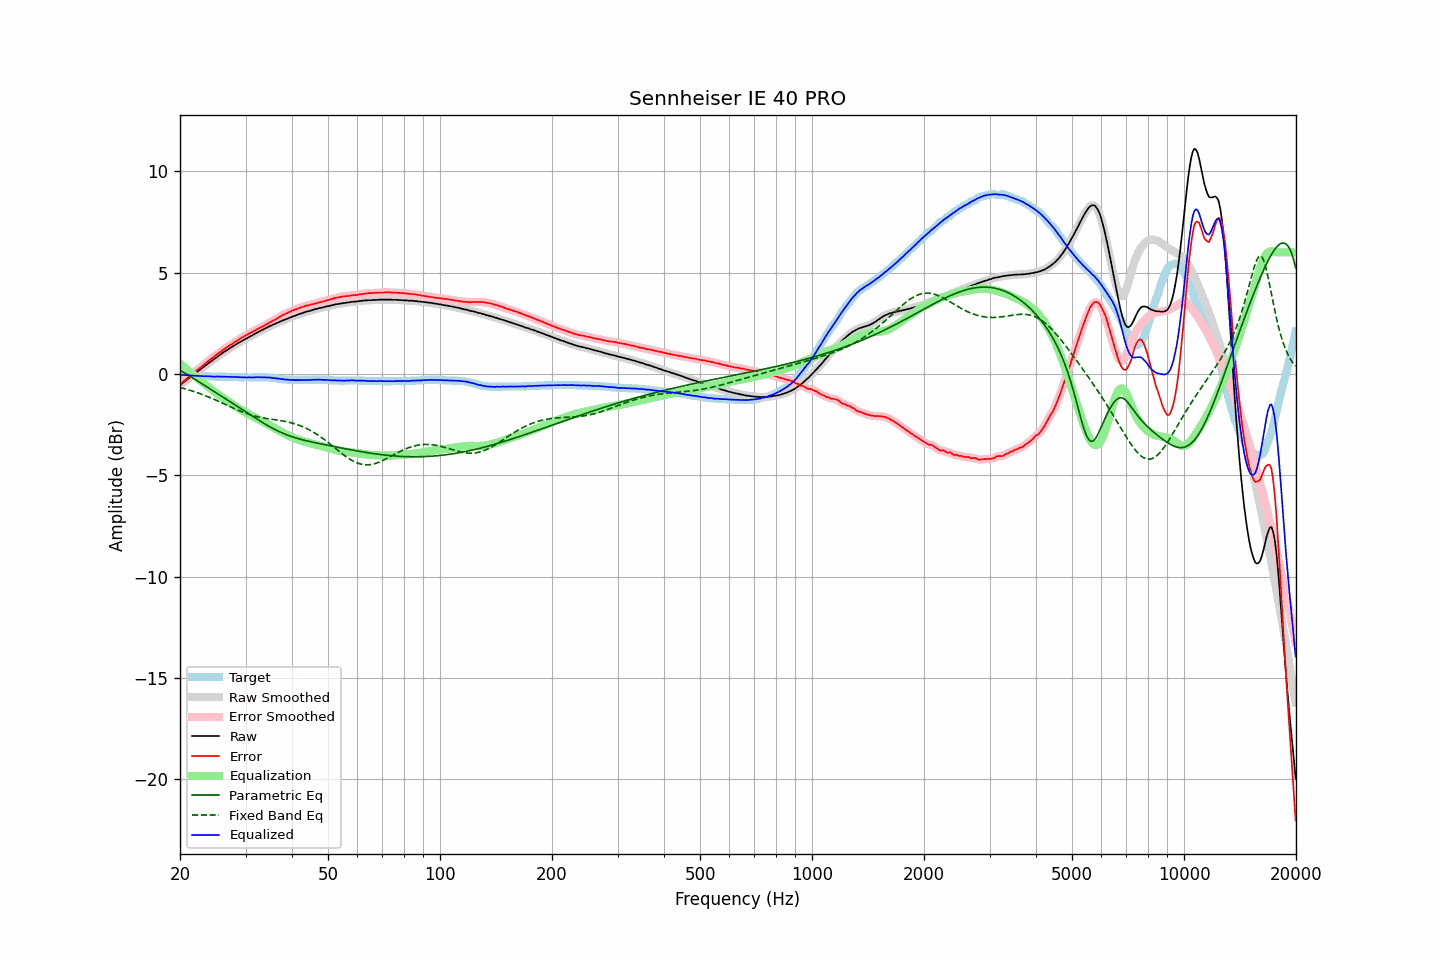

Source data for this figure (header and first rows):
frequency, raw, error, smoothed, error_smoothed, equalization, parametric_eq, fixed_band_eq, equalized_raw, equalized_smoothed, target
20.00, -0.55, -0.51, -0.55, -0.51, 0.51, 0.19, -0.67, -0.04, -0.04, -0.04
20.20, -0.49, -0.45, -0.49, -0.44, 0.44, 0.14, -0.69, -0.05, -0.04, -0.04
20.40, -0.42, -0.37, -0.42, -0.38, 0.38, 0.09, -0.71, -0.05, -0.05, -0.05
20.61, -0.36, -0.31, -0.36, -0.31, 0.31, 0.04, -0.73, -0.05, -0.05, -0.05
20.81, -0.30, -0.24, -0.30, -0.24, 0.24, -0.00, -0.75, -0.06, -0.06, -0.06
21.02, -0.23, -0.17, -0.24, -0.18, 0.18, -0.05, -0.78, -0.06, -0.06, -0.06
21.23, -0.18, -0.11, -0.18, -0.11, 0.11, -0.10, -0.80, -0.07, -0.07, -0.07
21.44, -0.12, -0.05, -0.12, -0.05, 0.05, -0.15, -0.82, -0.08, -0.07, -0.07
21.66, -0.06, 0.02, -0.06, 0.02, -0.02, -0.20, -0.85, -0.08, -0.08, -0.08
21.87, -0.00, 0.08, -0.00, 0.08, -0.08, -0.25, -0.87, -0.08, -0.08, -0.08
22.09, 0.06, 0.15, 0.06, 0.15, -0.14, -0.30, -0.90, -0.09, -0.09, -0.09
22.31, 0.12, 0.21, 0.12, 0.21, -0.21, -0.35, -0.93, -0.09, -0.09, -0.09
22.54, 0.18, 0.27, 0.18, 0.27, -0.27, -0.40, -0.96, -0.10, -0.10, -0.09
22.76, 0.24, 0.34, 0.24, 0.33, -0.34, -0.45, -0.99, -0.10, -0.10, -0.10
22.99, 0.30, 0.40, 0.30, 0.40, -0.40, -0.50, -1.02, -0.11, -0.11, -0.10
23.22, 0.36, 0.47, 0.36, 0.47, -0.47, -0.55, -1.05, -0.11, -0.11, -0.11
23.45, 0.43, 0.54, 0.42, 0.54, -0.53, -0.60, -1.08, -0.11, -0.11, -0.11
23.69, 0.49, 0.60, 0.49, 0.60, -0.60, -0.65, -1.11, -0.11, -0.11, -0.11
23.92, 0.55, 0.67, 0.55, 0.67, -0.66, -0.70, -1.14, -0.11, -0.11, -0.12
24.16, 0.61, 0.73, 0.60, 0.72, -0.72, -0.75, -1.17, -0.12, -0.12, -0.12
24.40, 0.66, 0.78, 0.66, 0.78, -0.79, -0.80, -1.21, -0.13, -0.13, -0.12
24.65, 0.72, 0.84, 0.72, 0.84, -0.85, -0.85, -1.24, -0.13, -0.13, -0.12
24.89, 0.78, 0.91, 0.78, 0.91, -0.91, -0.90, -1.28, -0.13, -0.13, -0.13
25.14, 0.84, 0.97, 0.84, 0.97, -0.97, -0.95, -1.31, -0.13, -0.13, -0.13
25.39, 0.90, 1.03, 0.89, 1.03, -1.02, -1.00, -1.35, -0.13, -0.13, -0.13
25.65, 0.95, 1.08, 0.95, 1.08, -1.08, -1.06, -1.38, -0.14, -0.13, -0.13
25.91, 1.01, 1.14, 1.01, 1.14, -1.14, -1.11, -1.42, -0.13, -0.13, -0.13
26.16, 1.07, 1.20, 1.06, 1.20, -1.20, -1.16, -1.46, -0.13, -0.13, -0.13
26.43, 1.12, 1.25, 1.12, 1.25, -1.25, -1.21, -1.50, -0.13, -0.13, -0.13
26.69, 1.17, 1.31, 1.17, 1.31, -1.31, -1.26, -1.53, -0.14, -0.14, -0.14
26.96, 1.22, 1.36, 1.22, 1.36, -1.36, -1.31, -1.57, -0.14, -0.14, -0.14
27.23, 1.28, 1.42, 1.27, 1.41, -1.41, -1.36, -1.61, -0.13, -0.14, -0.14
27.50, 1.32, 1.46, 1.32, 1.46, -1.46, -1.41, -1.64, -0.15, -0.14, -0.14
27.77, 1.37, 1.51, 1.37, 1.51, -1.52, -1.46, -1.68, -0.15, -0.15, -0.14
28.05, 1.42, 1.57, 1.42, 1.56, -1.57, -1.51, -1.71, -0.15, -0.15, -0.15
28.33, 1.47, 1.62, 1.47, 1.62, -1.62, -1.57, -1.75, -0.15, -0.15, -0.15
28.62, 1.52, 1.67, 1.52, 1.67, -1.67, -1.62, -1.78, -0.15, -0.15, -0.15
28.90, 1.56, 1.72, 1.56, 1.72, -1.72, -1.67, -1.82, -0.16, -0.16, -0.16
29.19, 1.61, 1.77, 1.61, 1.77, -1.77, -1.72, -1.85, -0.16, -0.16, -0.16
29.48, 1.65, 1.81, 1.65, 1.82, -1.82, -1.77, -1.88, -0.17, -0.16, -0.16
29.78, 1.70, 1.87, 1.69, 1.86, -1.86, -1.82, -1.91, -0.16, -0.17, -0.17
30.08, 1.74, 1.91, 1.74, 1.91, -1.91, -1.87, -1.94, -0.17, -0.17, -0.17
30.38, 1.78, 1.95, 1.78, 1.95, -1.95, -1.93, -1.97, -0.17, -0.17, -0.17
30.68, 1.83, 2.00, 1.82, 2.00, -1.99, -1.98, -2.00, -0.17, -0.17, -0.17
30.99, 1.87, 2.04, 1.87, 2.04, -2.04, -2.03, -2.02, -0.17, -0.17, -0.17
31.30, 1.91, 2.08, 1.91, 2.08, -2.08, -2.08, -2.04, -0.17, -0.17, -0.17
31.61, 1.96, 2.12, 1.95, 2.12, -2.12, -2.13, -2.07, -0.16, -0.17, -0.16
31.93, 2.00, 2.16, 2.00, 2.16, -2.16, -2.18, -2.09, -0.17, -0.16, -0.16
32.24, 2.05, 2.21, 2.05, 2.21, -2.20, -2.23, -2.11, -0.16, -0.16, -0.16
32.57, 2.09, 2.25, 2.09, 2.25, -2.25, -2.28, -2.12, -0.16, -0.16, -0.16
32.89, 2.13, 2.29, 2.13, 2.29, -2.29, -2.33, -2.14, -0.16, -0.16, -0.16
33.22, 2.17, 2.33, 2.17, 2.33, -2.33, -2.38, -2.16, -0.16, -0.16, -0.16
33.55, 2.21, 2.37, 2.21, 2.37, -2.37, -2.43, -2.17, -0.16, -0.16, -0.16
33.89, 2.25, 2.41, 2.25, 2.41, -2.41, -2.47, -2.18, -0.17, -0.17, -0.16
34.23, 2.29, 2.46, 2.29, 2.46, -2.46, -2.52, -2.20, -0.17, -0.17, -0.17
34.57, 2.33, 2.50, 2.33, 2.50, -2.50, -2.56, -2.21, -0.17, -0.17, -0.17
34.92, 2.37, 2.55, 2.36, 2.55, -2.54, -2.61, -2.22, -0.18, -0.18, -0.18
35.27, 2.40, 2.59, 2.40, 2.59, -2.59, -2.65, -2.23, -0.19, -0.19, -0.19
35.62, 2.44, 2.64, 2.44, 2.63, -2.63, -2.70, -2.24, -0.20, -0.20, -0.20
35.97, 2.47, 2.67, 2.47, 2.67, -2.68, -2.74, -2.26, -0.21, -0.21, -0.20
... 635 more rows
